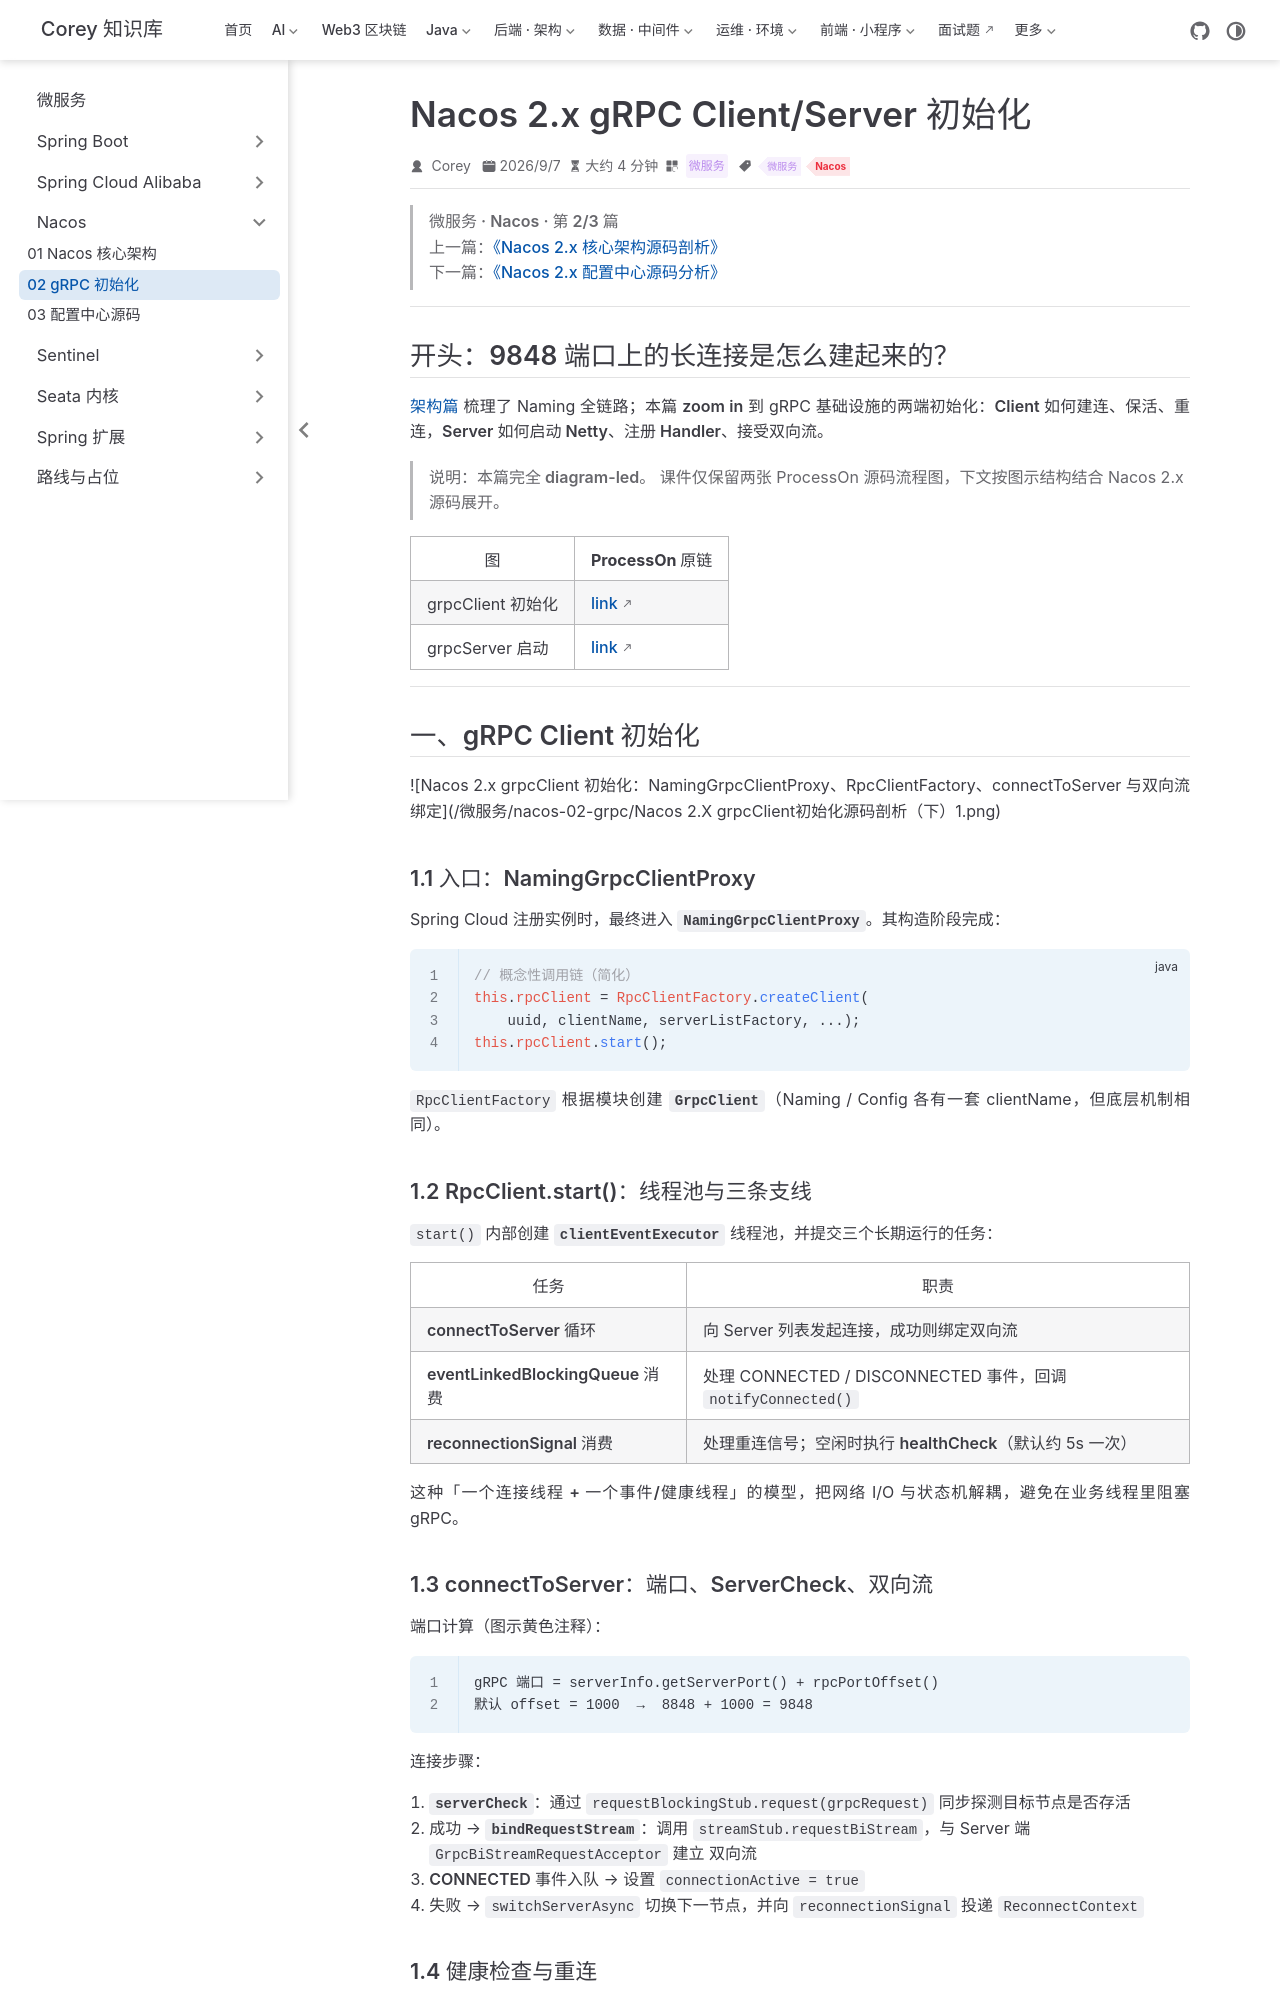

repository: code-corey/code-corey.github.io · page: 微服务/nacos/nacos-02-grpc.html · generator: jekyll

---
title: "Nacos 2.x gRPC Client/Server 初始化"
sidebarGroup: "Nacos"
shortTitle: "02 gRPC 初始化"
order: 7
date: 2026-09-07
category: "微服务"
tag:
  - "微服务"
  - "Nacos"
description: "Nacos 2.x gRPC 客户端 RpcClient 建连、双向流与健康检查，以及服务端 BaseGrpcServer 启动与 RequestHandler 注册。"
---

> **微服务 · Nacos · 第 2/3 篇**  
> 上一篇：[《Nacos 2.x 核心架构源码剖析》](/微服务/nacos/nacos-01-architecture)  
> 下一篇：[《Nacos 2.x 配置中心源码分析》](/微服务/nacos/nacos-03-config-center)

---

## 开头：9848 端口上的长连接是怎么建起来的？

[架构篇](/微服务/nacos/nacos-01-architecture) 梳理了 Naming 全链路；本篇 **zoom in** 到 gRPC 基础设施的两端初始化：**Client 如何建连、保活、重连**，**Server 如何启动 Netty、注册 Handler、接受双向流**。

> **说明：本篇完全 diagram-led。** 课件仅保留两张 ProcessOn 源码流程图，下文按图示结构结合 Nacos 2.x 源码展开。

| 图 | ProcessOn 原链 |
|----|----------------|
| grpcClient 初始化 | [link](https://www.processon.com/view/link/62f915b507912961358283b6) |
| grpcServer 启动 | [link](https://www.processon.com/view/link/62f915cb7d9c086a8f568ecd) |

---

## 一、gRPC Client 初始化

![Nacos 2.x grpcClient 初始化：NamingGrpcClientProxy、RpcClientFactory、connectToServer 与双向流绑定](/微服务/nacos-02-grpc/Nacos 2.X grpcClient初始化源码剖析（下）1.png)

### 1.1 入口：NamingGrpcClientProxy

Spring Cloud 注册实例时，最终进入 **`NamingGrpcClientProxy`**。其构造阶段完成：

```java
// 概念性调用链（简化）
this.rpcClient = RpcClientFactory.createClient(
    uuid, clientName, serverListFactory, ...);
this.rpcClient.start();
```

`RpcClientFactory` 根据模块创建 **`GrpcClient`**（Naming / Config 各有一套 clientName，但底层机制相同）。

### 1.2 RpcClient.start()：线程池与三条支线

`start()` 内部创建 **`clientEventExecutor`** 线程池，并提交三个长期运行的任务：

| 任务 | 职责 |
|------|------|
| **connectToServer 循环** | 向 Server 列表发起连接，成功则绑定双向流 |
| **eventLinkedBlockingQueue 消费** | 处理 CONNECTED / DISCONNECTED 事件，回调 `notifyConnected()` |
| **reconnectionSignal 消费** | 处理重连信号；空闲时执行 **healthCheck**（默认约 5s 一次） |

这种「**一个连接线程 + 一个事件/健康线程**」的模型，把网络 I/O 与状态机解耦，避免在业务线程里阻塞 gRPC。

### 1.3 connectToServer：端口、ServerCheck、双向流

**端口计算（图示黄色注释）：**

```
gRPC 端口 = serverInfo.getServerPort() + rpcPortOffset()
默认 offset = 1000  →  8848 + 1000 = 9848
```

**连接步骤：**

1. **`serverCheck`**：通过 `requestBlockingStub.request(grpcRequest)` 同步探测目标节点是否存活  
2. **成功** → **`bindRequestStream`**：调用 `streamStub.requestBiStream`，与 Server 端 `GrpcBiStreamRequestAcceptor` 建立 **双向流**  
3. **CONNECTED 事件**入队 → 设置 `connectionActive = true`  
4. **失败** → `switchServerAsync` 切换下一节点，并向 `reconnectionSignal` 投递 `ReconnectContext`
